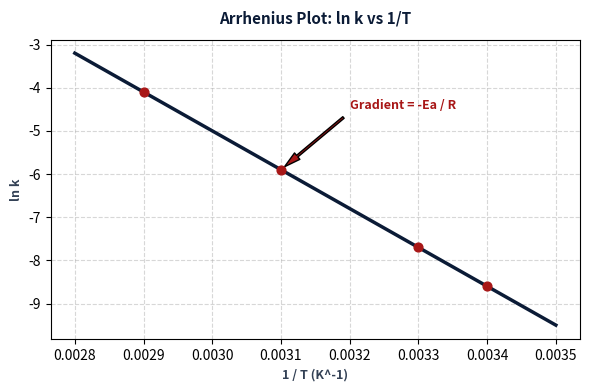
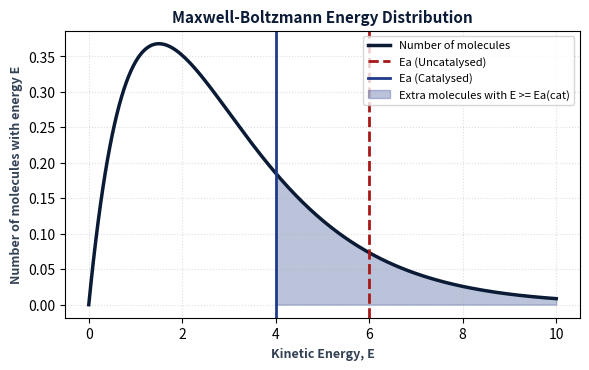
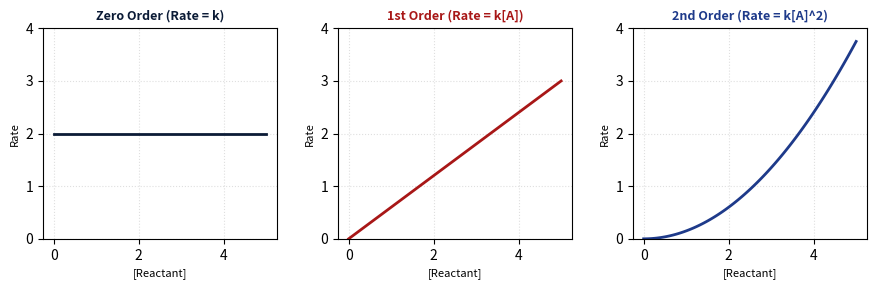
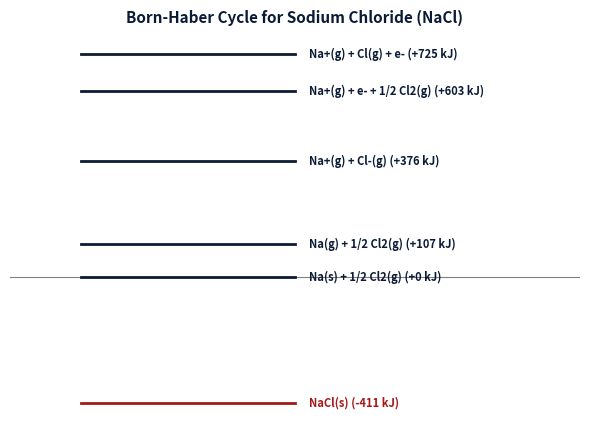
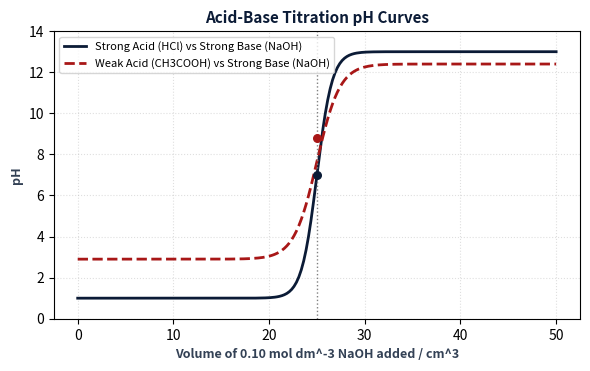
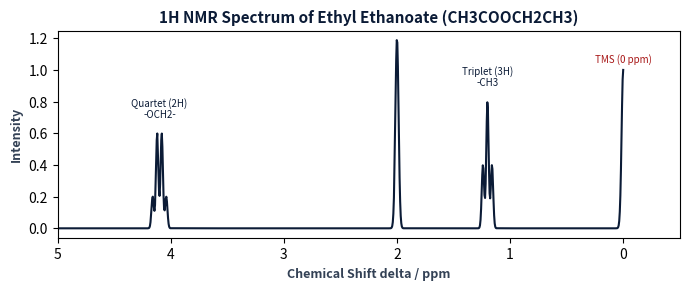
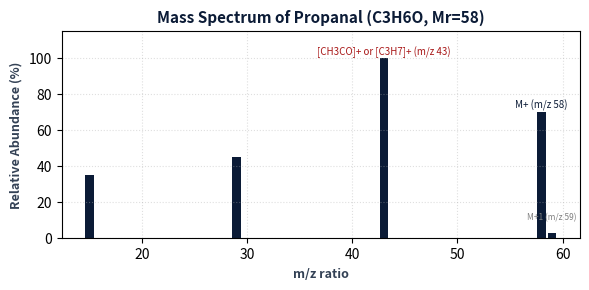

These charts were generated, in order, by the following Python code:
import os
import matplotlib
matplotlib.use('Agg')
import matplotlib.pyplot as plt
import numpy as np

DIAGRAM_DIR = r"z:\tests n quizes63\books\psycology\new styl\Edexcel A2 Chemistry Unit 4\diagrams"
os.makedirs(DIAGRAM_DIR, exist_ok=True)

NAVY = "#0b1b36"
CRIMSON = "#a81717"
STEEL_BLUE = "#1e3a8a"
DARK_GREY = "#334155"

def gen_arrhenius_plot():
    fig, ax = plt.subplots(figsize=(6, 4), dpi=300)
    inv_t = np.linspace(0.0028, 0.0035, 100)
    ln_k = -9000 * inv_t + 22
    
    ax.plot(inv_t, ln_k, color=NAVY, linewidth=2.5)
    ax.scatter([0.0029, 0.0031, 0.0033, 0.0034], [-9000*np.array([0.0029, 0.0031, 0.0033, 0.0034])+22], color=CRIMSON, s=40, zorder=5)
    
    ax.set_title(r"Arrhenius Plot: ln k vs 1/T", fontsize=11, fontweight='bold', color=NAVY, pad=12)
    ax.set_xlabel("1 / T (K^-1)", fontsize=9, fontweight='bold', color=DARK_GREY)
    ax.set_ylabel("ln k", fontsize=9, fontweight='bold', color=DARK_GREY)
    ax.grid(True, linestyle='--', alpha=0.5)
    
    ax.annotate("Gradient = -Ea / R", xy=(0.0031, -5.9), xytext=(0.0032, -4.5),
                arrowprops=dict(facecolor=CRIMSON, shrink=0.05, width=1.5, headwidth=6),
                fontsize=9, fontweight='bold', color=CRIMSON)
    
    plt.tight_layout()
    out_path = os.path.join(DIAGRAM_DIR, "arrhenius_plot.png")
    plt.savefig(out_path)
    plt.close()
    return out_path

def gen_maxwell_boltzmann():
    fig, ax = plt.subplots(figsize=(6, 3.8), dpi=300)
    E = np.linspace(0, 10, 200)
    N = (E / 1.5) * np.exp(-E / 1.5)
    
    ax.plot(E, N, color=NAVY, linewidth=2.5, label='Number of molecules')
    ax.axvline(x=6.0, color=CRIMSON, linestyle='--', linewidth=2, label='Ea (Uncatalysed)')
    ax.axvline(x=4.0, color=STEEL_BLUE, linestyle='-', linewidth=2, label='Ea (Catalysed)')
    
    E_cat_shade = np.linspace(4.0, 10, 100)
    N_cat_shade = (E_cat_shade / 1.5) * np.exp(-E_cat_shade / 1.5)
    ax.fill_between(E_cat_shade, N_cat_shade, color=STEEL_BLUE, alpha=0.3, label='Extra molecules with E >= Ea(cat)')
    
    ax.set_title("Maxwell-Boltzmann Energy Distribution", fontsize=11, fontweight='bold', color=NAVY)
    ax.set_xlabel("Kinetic Energy, E", fontsize=9, fontweight='bold', color=DARK_GREY)
    ax.set_ylabel("Number of molecules with energy E", fontsize=9, fontweight='bold', color=DARK_GREY)
    ax.legend(fontsize=8, loc='upper right')
    ax.grid(True, linestyle=':', alpha=0.4)
    
    plt.tight_layout()
    out_path = os.path.join(DIAGRAM_DIR, "maxwell_boltzmann.png")
    plt.savefig(out_path)
    plt.close()
    return out_path

def gen_rate_conc_graphs():
    fig, (ax1, ax2, ax3) = plt.subplots(1, 3, figsize=(9, 3), dpi=300)
    conc = np.linspace(0, 5, 100)
    
    ax1.plot(conc, np.ones_like(conc)*2, color=NAVY, linewidth=2)
    ax1.set_title("Zero Order (Rate = k)", fontsize=9, fontweight='bold', color=NAVY)
    ax1.set_xlabel("[Reactant]", fontsize=8)
    ax1.set_ylabel("Rate", fontsize=8)
    ax1.set_ylim(0, 4)
    ax1.grid(True, linestyle=':', alpha=0.4)
    
    ax2.plot(conc, 0.6*conc, color=CRIMSON, linewidth=2)
    ax2.set_title("1st Order (Rate = k[A])", fontsize=9, fontweight='bold', color=CRIMSON)
    ax2.set_xlabel("[Reactant]", fontsize=8)
    ax2.set_ylabel("Rate", fontsize=8)
    ax2.set_ylim(0, 4)
    ax2.grid(True, linestyle=':', alpha=0.4)
    
    ax3.plot(conc, 0.15*conc**2, color=STEEL_BLUE, linewidth=2)
    ax3.set_title("2nd Order (Rate = k[A]^2)", fontsize=9, fontweight='bold', color=STEEL_BLUE)
    ax3.set_xlabel("[Reactant]", fontsize=8)
    ax3.set_ylabel("Rate", fontsize=8)
    ax3.set_ylim(0, 4)
    ax3.grid(True, linestyle=':', alpha=0.4)
    
    plt.tight_layout()
    out_path = os.path.join(DIAGRAM_DIR, "rate_conc_graphs.png")
    plt.savefig(out_path)
    plt.close()
    return out_path

def gen_born_haber_nacl():
    fig, ax = plt.subplots(figsize=(6, 4.5), dpi=300)
    
    levels = [
        ("Na(s) + 1/2 Cl2(g)", 0),
        ("Na(g) + 1/2 Cl2(g)", 107),
        ("Na+(g) + e- + 1/2 Cl2(g)", 603),
        ("Na+(g) + Cl(g) + e-", 725),
        ("Na+(g) + Cl-(g)", 376),
        ("NaCl(s)", -411)
    ]
    
    ax.axhline(y=0, color='gray', linestyle='-', linewidth=0.8)
    for name, val in levels:
        color = CRIMSON if val < 0 else NAVY
        ax.plot([1, 4], [val, val], color=color, linewidth=2)
        ax.text(4.2, val, f"{name} ({val:+d} kJ)", verticalalignment='center', fontsize=8, fontweight='bold', color=color)
        
    ax.set_xlim(0, 8)
    ax.set_ylim(-500, 800)
    ax.set_ylabel("Enthalpy / kJ mol^-1", fontsize=10, fontweight='bold', color=NAVY)
    ax.set_title("Born-Haber Cycle for Sodium Chloride (NaCl)", fontsize=11, fontweight='bold', color=NAVY)
    ax.axis('off')
    
    plt.tight_layout()
    out_path = os.path.join(DIAGRAM_DIR, "born_haber_nacl.png")
    plt.savefig(out_path)
    plt.close()
    return out_path

def gen_titration_curves():
    fig, ax = plt.subplots(figsize=(6, 3.8), dpi=300)
    v = np.linspace(0, 50, 200)
    
    ph_sa = 1 + 12 / (1 + np.exp(-(v - 25)/0.8))
    ph_wa = 2.9 + 9.5 / (1 + np.exp(-(v - 25)/1.2))
    
    ax.plot(v, ph_sa, color=NAVY, linewidth=2, label='Strong Acid (HCl) vs Strong Base (NaOH)')
    ax.plot(v, ph_wa, color=CRIMSON, linewidth=2, linestyle='--', label='Weak Acid (CH3COOH) vs Strong Base (NaOH)')
    
    ax.axvline(x=25, color='gray', linestyle=':', linewidth=1)
    ax.scatter([25], [7.0], color=NAVY, s=30, zorder=5)
    ax.scatter([25], [8.8], color=CRIMSON, s=30, zorder=5)
    
    ax.set_title("Acid-Base Titration pH Curves", fontsize=11, fontweight='bold', color=NAVY)
    ax.set_xlabel("Volume of 0.10 mol dm^-3 NaOH added / cm^3", fontsize=9, fontweight='bold', color=DARK_GREY)
    ax.set_ylabel("pH", fontsize=9, fontweight='bold', color=DARK_GREY)
    ax.set_ylim(0, 14)
    ax.legend(fontsize=8, loc='upper left')
    ax.grid(True, linestyle=':', alpha=0.4)
    
    plt.tight_layout()
    out_path = os.path.join(DIAGRAM_DIR, "titration_curves.png")
    plt.savefig(out_path)
    plt.close()
    return out_path

def gen_nmr_spectrum():
    fig, ax = plt.subplots(figsize=(7, 3), dpi=300)
    
    shift = np.linspace(0, 5, 1000)
    spectrum = np.zeros_like(shift)
    
    spectrum += 1.0 * np.exp(-((shift - 0.0)/0.02)**2)
    spectrum += 0.4 * np.exp(-((shift - 1.16)/0.015)**2)
    spectrum += 0.8 * np.exp(-((shift - 1.20)/0.015)**2)
    spectrum += 0.4 * np.exp(-((shift - 1.24)/0.015)**2)
    spectrum += 1.2 * np.exp(-((shift - 2.0)/0.02)**2)
    spectrum += 0.2 * np.exp(-((shift - 4.04)/0.015)**2)
    spectrum += 0.6 * np.exp(-((shift - 4.08)/0.015)**2)
    spectrum += 0.6 * np.exp(-((shift - 4.12)/0.015)**2)
    spectrum += 0.2 * np.exp(-((shift - 4.16)/0.015)**2)
    
    ax.plot(shift, spectrum, color=NAVY, linewidth=1.5)
    ax.set_xlim(5, -0.5)
    ax.set_title("1H NMR Spectrum of Ethyl Ethanoate (CH3COOCH2CH3)", fontsize=11, fontweight='bold', color=NAVY)
    ax.set_xlabel("Chemical Shift delta / ppm", fontsize=9, fontweight='bold', color=DARK_GREY)
    ax.set_ylabel("Intensity", fontsize=9, fontweight='bold', color=DARK_GREY)
    ax.annotate("TMS (0 ppm)", xy=(0, 1.05), fontsize=7, color=CRIMSON, ha='center')
    ax.annotate("Triplet (3H)\n-CH3", xy=(1.2, 0.9), fontsize=7, color=NAVY, ha='center')
    ax.annotate("Singlet (3H)\nCH3CO-", xy=(2.0, 1.3), fontsize=7, color=NAVY, ha='center')
    ax.annotate("Quartet (2H)\n-OCH2-", xy=(4.1, 0.7), fontsize=7, color=NAVY, ha='center')
    
    plt.tight_layout()
    out_path = os.path.join(DIAGRAM_DIR, "nmr_spectrum.png")
    plt.savefig(out_path)
    plt.close()
    return out_path

def gen_mass_spectrum():
    fig, ax = plt.subplots(figsize=(6, 3), dpi=300)
    
    mz = [15, 29, 43, 58, 59]
    abundance = [35, 45, 100, 70, 2.5]
    
    ax.bar(mz, abundance, width=0.8, color=NAVY)
    ax.set_title("Mass Spectrum of Propanal (C3H6O, Mr=58)", fontsize=11, fontweight='bold', color=NAVY)
    ax.set_xlabel("m/z ratio", fontsize=9, fontweight='bold', color=DARK_GREY)
    ax.set_ylabel("Relative Abundance (%)", fontsize=9, fontweight='bold', color=DARK_GREY)
    
    ax.annotate("[CH3CO]+ or [C3H7]+ (m/z 43)", xy=(43, 102), fontsize=7, color=CRIMSON, ha='center')
    ax.annotate("M+ (m/z 58)", xy=(58, 72), fontsize=7, color=NAVY, ha='center')
    ax.annotate("M+1 (m/z 59)", xy=(59, 10), fontsize=6, color='gray', ha='center')
    
    ax.set_ylim(0, 115)
    ax.grid(True, linestyle=':', alpha=0.4)
    
    plt.tight_layout()
    out_path = os.path.join(DIAGRAM_DIR, "mass_spectrum.png")
    plt.savefig(out_path)
    plt.close()
    return out_path

if __name__ == "__main__":
    p1 = gen_arrhenius_plot()
    p2 = gen_maxwell_boltzmann()
    p3 = gen_rate_conc_graphs()
    p4 = gen_born_haber_nacl()
    p5 = gen_titration_curves()
    p6 = gen_nmr_spectrum()
    p7 = gen_mass_spectrum()
    print("All Edexcel Unit 4 diagram graphics generated successfully!")
